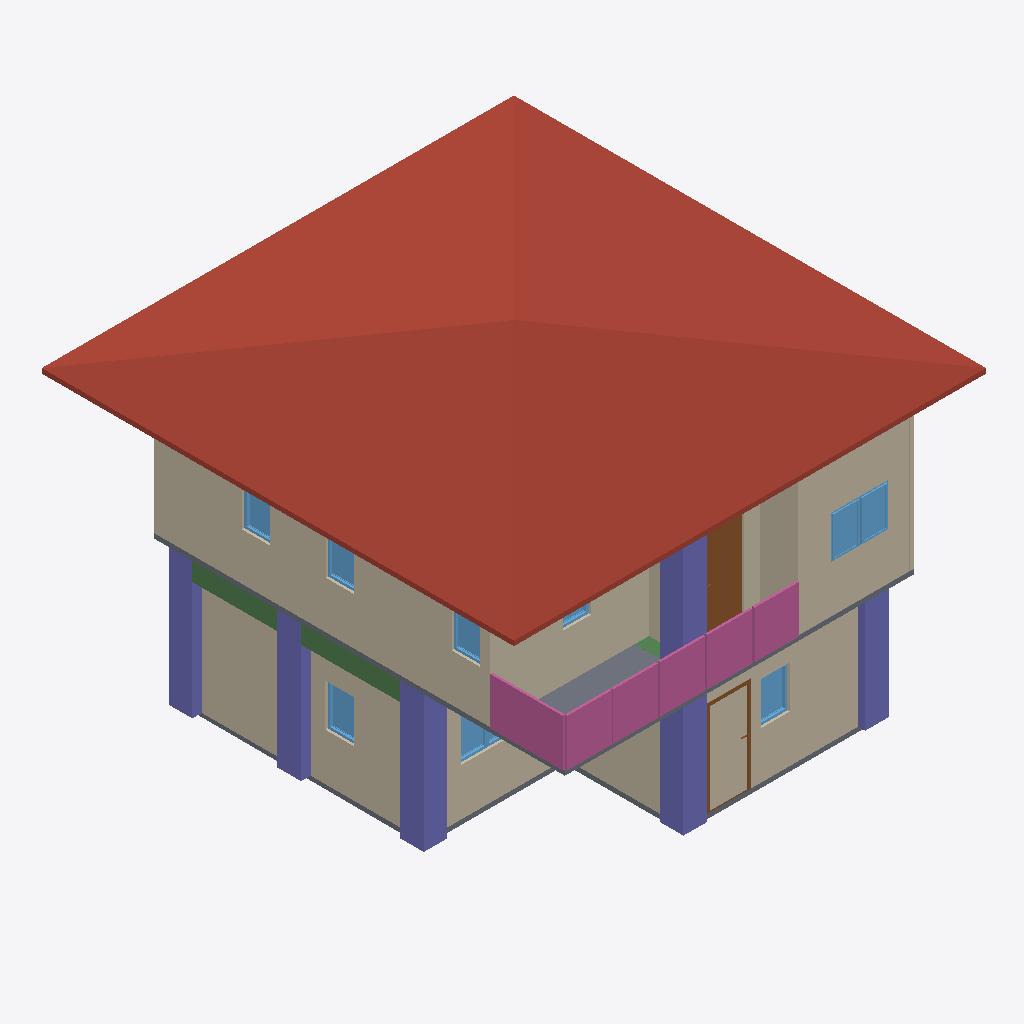
Isometric view of an IFC building model (IFC-SPF (STEP), schema IFC4, length unit metre), seen from the south-west, elements coloured by IFC class: 11 walls (beige), 10 windows (light blue), 6 columns (violet), 3 railings (pink), 2 slabs (grey), 2 beams (green), 2 doors (brown), 1 roof (red-brown).
Extent 10.0 m × 10.1 m × 7.1 m (x, y, z). Storeys (3): GF at 0.00 m; 2F at 3.00 m; Roof at 6.00 m. Elements (106): 29 IfcWall, 22 IfcColumn, 20 IfcBeam, 13 IfcWindow, 8 IfcDoor, 7 IfcRailing, 3 IfcSlab, 2 IfcStairFlight, 1 IfcCovering, 1 IfcRoof.

HEADER;
FILE_DESCRIPTION(('ViewDefinition[DesignTransferView]'),'2;1');
FILE_NAME('S05-activity (revised).ifc','2025-09-10T21:11:16+08:00',(''),(''),'IfcOpenShell 0.8.3-post1','Bonsai 0.8.3-post1','');
FILE_SCHEMA(('IFC4'));
ENDSEC;
DATA;
#1=IFCPROJECT('2jSpAQGNr8$ggCtklYifCn',$,'My Project',$,$,$,$,(#14,#26),#9);
#31=IFCSITE('1cYmOMiOPFw9n0kvSwKHg4',$,'My Site',$,$,#54,$,$,$,$,$,$,$,$);
#37=IFCBUILDING('2mX2nFBgnBkOWI50e4A7Fs',$,'My Building',$,$,#60,$,$,$,$,$,$);
#43=IFCBUILDINGSTOREY('3nxHAKgaTDGxzotKM7$US2',$,'2F',$,$,#2297,$,$,$,$);
#67=IFCBUILDINGSTOREY('2EGJw1VnPD$gsu_Aq3zsub',$,'GF',$,$,#83,$,$,$,$);
#6614=IFCBUILDINGSTOREY('0maMN_wDv22AZuh48sjrY0',$,'Roof',$,$,#6635,$,$,$,$);
#6636=IFCROOF('1MqEa$ytjDg9w21nKG9meo',$,'Roof',$,$,#6662,#6645,$,$);
#3800=IFCWALL('2PVtMxzYn7M9ErSh8LlGgr',$,'Wall',$,$,#3914,#3806,$,$);
#336=IFCWALL('3IuXOOYejEGukYgozrnCpe',$,'Wall',$,$,#611,#342,$,$);
#6669=IFCWALL('2$cldp$Nz99OlBLY9u76kP',$,'Wall',$,$,#6680,#6675,$,$);
#4809=IFCWALL('0K$u90zx12gBBURsuDz7lV',$,'Wall',$,$,#4820,#4815,$,$);
#3928=IFCWALL('3Y002Un9H4YP_Z0yn62U9C',$,'Wall',$,$,#3939,#3934,$,$);
#8400=IFCCOLUMN('3RYTJZ37DCJuUAwnavs90g',$,'Column',$,$,#8407,#8411,$,$);
#7368=IFCRAILING('3LYENrJK58SQORklCCKxUS',$,'Railing',$,'FRAMELESS_PANEL',#7389,#7377,$,$);
#3161=IFCSLAB('1Ah8A8u9bA8wHpDAzNCP4W',$,'Slab',$,$,#3168,#3175,$,$);
#8620=IFCCOLUMN('3pLxpThPD6RuI5lPRdZOus',$,'Column',$,$,#8627,#8631,$,$);
#8329=IFCRAILING('3CvWS1pw1Dwv_0pUaEe7$A',$,'Railing',$,$,#8350,#8338,$,$);
#8351=IFCRAILING('1fx9mLc6f6sBxrnk25zMF6',$,'Railing',$,$,#8371,#8359,$,$);
#361=IFCWALL('2ZjFwWP1rBdxw4dPL5O_ke',$,'Wall',$,$,#643,#367,$,$);
#8642=IFCCOLUMN('2OQ0$L4ATBM9xaKec0qaFN',$,'Column',$,$,#8910,#8653,$,$);
#8377=IFCCOLUMN('2qqR3WaiL2Q84m5YCTkWuo',$,'Column',$,$,#8385,#8389,$,$);
#9482=IFCCOLUMN('0R$ZeVUqvCRBbogZPTqqMX',$,'Column',$,$,#9489,#9493,$,$);
#8796=IFCCOLUMN('2SLHZxmX97YfTBCgLMUWDl',$,'Column',$,$,#9256,#8807,$,$);
#9071=IFCBEAM('0mNSsANzDFlQj1l7p1NhqH',$,'Beam',$,$,#9078,#9082,$,$);
#386=IFCWALL('37t0ErxFP4LAbWKkzqIhOj',$,'Wall',$,$,#675,#392,$,$);
#4834=IFCWALL('2Plj0PTE5BGP5T213iuuvo',$,'Wall',$,$,#4903,#4840,$,$);
#9966=IFCDOOR('39TiB9HZP3ufZ1qYoPSKDk',$,'Door',$,$,#10014,#9974,$,2.0,0.899999976158142,$,$,$);
#2491=IFCSLAB('0UnRLGhqrDZfQdaaDdT064',$,'Slab',$,$,#2498,#2505,$,$);
#4917=IFCWALL('1VaWPLYmf2sBK1_HyptDTz',$,'Wall',$,$,#4928,#4923,$,$);
#5765=IFCWINDOW('3YyvE$EuL13hKjlxTww56e',$,'Window',$,$,#5814,#5773,$,$,$,$,$,$);
#5815=IFCWINDOW('0BNig2P45BRPaXJGyTdVmq',$,'Window',$,$,#5849,#5823,$,$,$,$,$,$);
#2096=IFCWINDOW('2JcCCYbIjBYfJlo2x9pV5L',$,'Window',$,$,#2144,#2104,$,0.899999976158142,0.600000023841858,$,$,$);
#6805=IFCWINDOW('1lhetVmyr2jgsP5bKS3$6S',$,'Window',$,$,#6853,#6813,$,0.899999976158142,0.600000023841858,$,$,$);
#1310=IFCDOOR('1cLBu8HlbB2RwHkzm0KeC0',$,'Door',$,$,#10024,#1318,$,2.0,0.899999976158142,$,$,$);
#5473=IFCWINDOW('1BJ7jGoA5ETf5PxzzWBt3E',$,'Window',$,$,#5537,#5482,$,0.899999976158142,0.600000023841858,$,$,$);
#5538=IFCWINDOW('1mat1eCF1AEONqiNGuRzzC',$,'Window',$,$,#5586,#5546,$,0.899999976158142,0.600000023841858,$,$,$);
#5587=IFCWINDOW('0QyYVjY8z87ReC8sVt3L5z',$,'Window',$,$,#5651,#5596,$,0.899999976158142,0.600000023841858,$,$,$);
#1982=IFCWINDOW('2L1Lr4XynBsQEei5i5ZWK8',$,'Window',$,$,#2046,#1991,$,0.899999976158142,0.600000023841858,$,$,$);
#4955=IFCWALL('14B0Ndth57Vv2upmg_yyYC',$,'Wall',$,$,#4966,#4961,$,$);
#3712=IFCWALL('2AYkKesHj5fgoVHeN7bPrY',$,'Wall',$,$,#6592,#3718,$,$);
#9159=IFCBEAM('3wO7k9B399ChXrAB36678p',$,'Beam',$,$,#9166,#9170,$,$);
#5850=IFCWINDOW('3xRhypLUrCOPnh_ooqa4mZ',$,'Window',$,$,#5914,#5859,$,0.899999976158142,0.600000023841858,$,$,$);
#2047=IFCWINDOW('3YOty1hgL7AuisPa2njWLL',$,'Window',$,$,#2095,#2055,$,0.899999976158142,0.600000023841858,$,$,$);
ENDSEC;